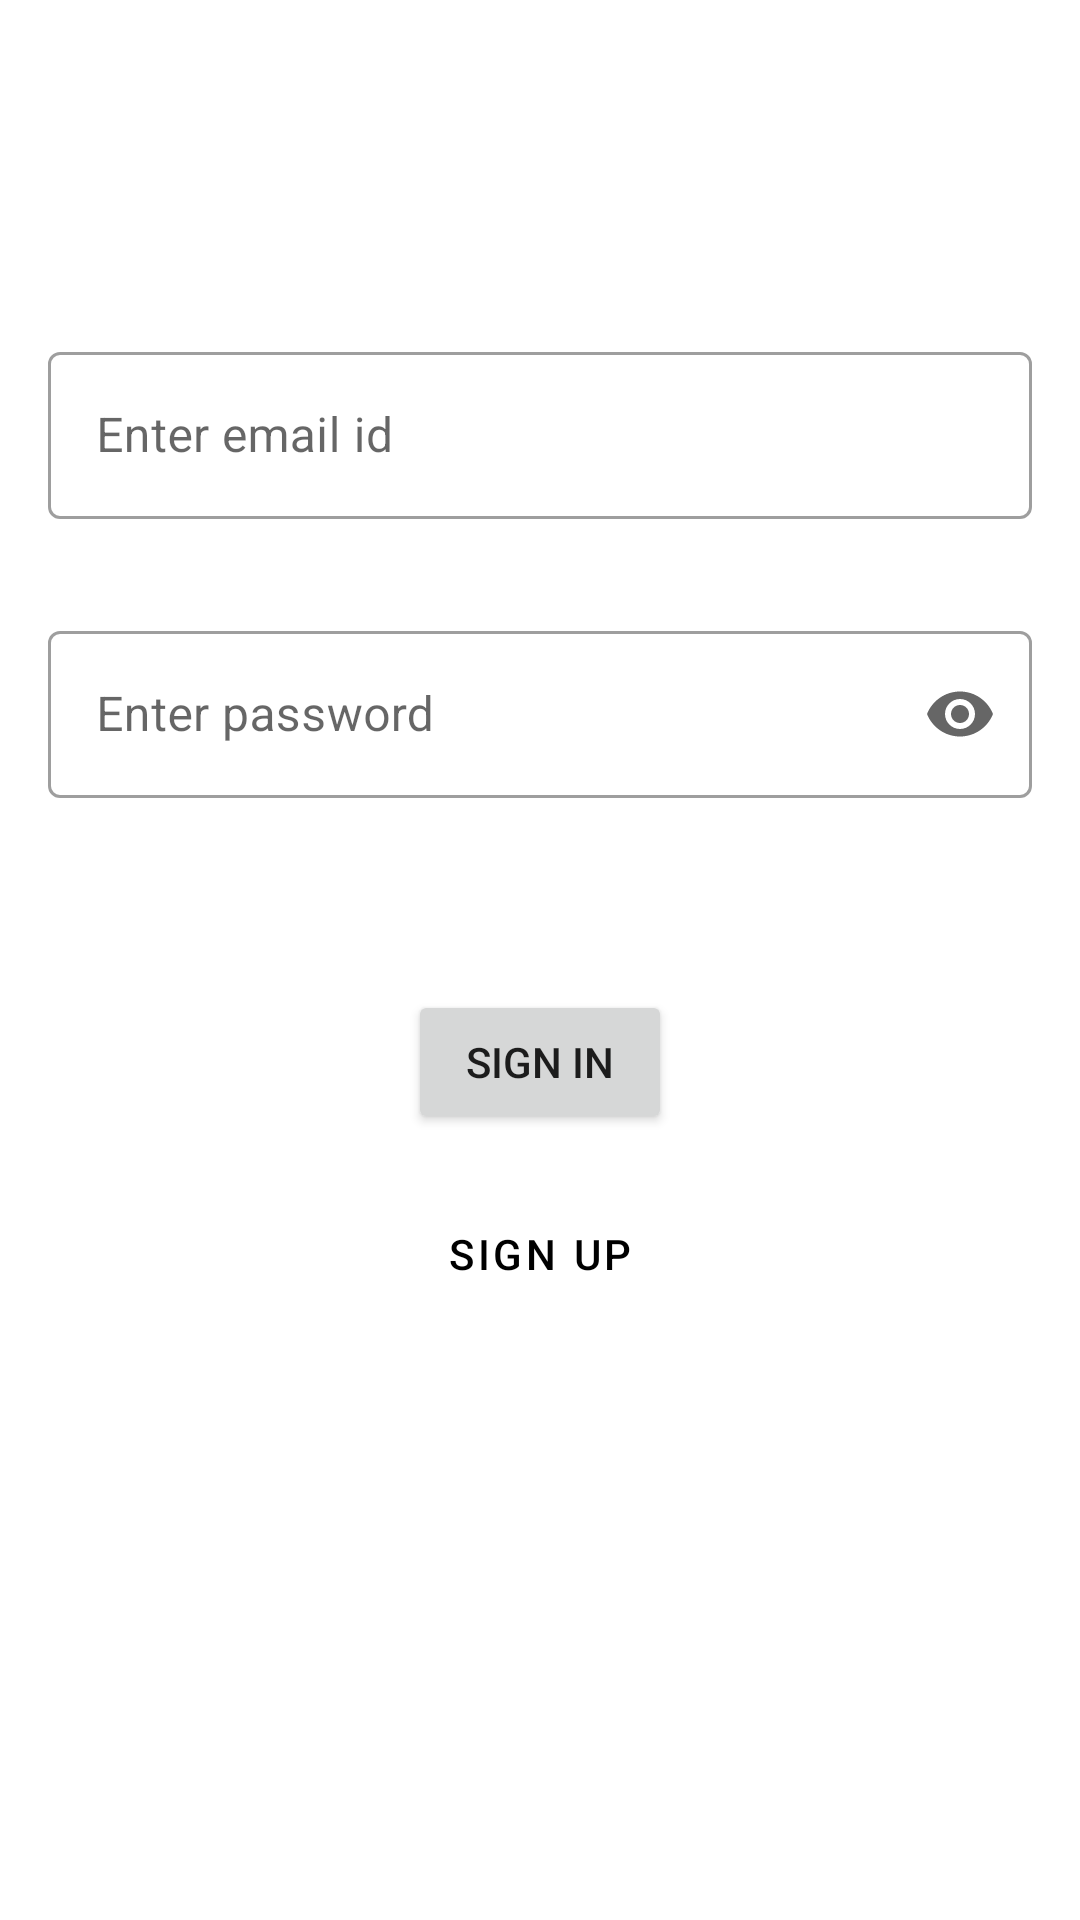

Produce the Android XML layout that renders to this screen, including the resource entries it uses.
<!-- AndroidManifest.xml: application theme Theme.AuthTest -->
<!-- res/layout/activity_main.xml -->
<?xml version="1.0" encoding="utf-8"?>
<ScrollView
    xmlns:android="http://schemas.android.com/apk/res/android"
    xmlns:app="http://schemas.android.com/apk/res-auto"
    xmlns:tools="http://schemas.android.com/tools"
    android:layout_height="match_parent"
    android:layout_width="match_parent">

    <androidx.constraintlayout.widget.ConstraintLayout
        android:layout_width="match_parent"
        android:layout_height="wrap_content"
        android:padding="16dp"
        tools:context=".MainActivity">

    <com.google.android.material.textfield.TextInputLayout
        android:id="@+id/confirmationCode"
        style="@style/Widget.MaterialComponents.TextInputLayout.OutlinedBox"
        android:layout_width="match_parent"
        android:layout_height="wrap_content"
        android:layout_marginTop="@dimen/default_margin"
        android:layout_marginBottom="@dimen/default_margin"
        app:layout_constraintEnd_toEndOf="parent"
        app:layout_constraintStart_toStartOf="parent"
        app:layout_constraintTop_toBottomOf="@id/sign_up"
        android:visibility="invisible">

        <com.google.android.material.textfield.TextInputEditText
            android:id="@+id/confirmation_code_edit_text"
            android:layout_width="match_parent"
            android:layout_height="wrap_content"
            android:hint="@string/confirmation_code"
            android:inputType="numberPassword"
            android:singleLine="true" />

    </com.google.android.material.textfield.TextInputLayout>


    <com.google.android.material.textfield.TextInputLayout
        android:id="@+id/email_id"
        style="@style/Widget.MaterialComponents.TextInputLayout.OutlinedBox"
        android:layout_width="match_parent"
        android:layout_height="wrap_content"
        android:layout_marginTop="96dp"
        app:layout_constraintEnd_toEndOf="parent"
        app:layout_constraintStart_toStartOf="parent"
        app:layout_constraintTop_toTopOf="parent">

        <com.google.android.material.textfield.TextInputEditText
            android:id="@+id/email_id_edit_text"
            android:layout_width="match_parent"
            android:layout_height="wrap_content"
            android:hint="@string/email_id"
            android:singleLine="true"
            android:inputType="textEmailAddress"/>

    </com.google.android.material.textfield.TextInputLayout>

    <com.google.android.material.textfield.TextInputLayout
        android:id="@+id/password"
        style="@style/Widget.MaterialComponents.TextInputLayout.OutlinedBox"
        android:layout_width="match_parent"
        android:layout_height="wrap_content"
        android:layout_marginTop="@dimen/default_margin"
        app:endIconMode="password_toggle"
        app:layout_constraintStart_toStartOf="parent"
        app:layout_constraintTop_toBottomOf="@id/email_id">

        <com.google.android.material.textfield.TextInputEditText
            android:id="@+id/password_edit_text"
            android:layout_width="match_parent"
            android:layout_height="wrap_content"
            android:hint="@string/password"
            android:inputType="textPassword" />

    </com.google.android.material.textfield.TextInputLayout>

    <Button
        android:id="@+id/sign_in"
        android:layout_width="wrap_content"
        android:layout_height="wrap_content"
        android:layout_marginTop="64dp"
        android:text="@string/sign_in"
        app:layout_constraintEnd_toEndOf="parent"
        app:layout_constraintStart_toStartOf="parent"
        app:layout_constraintTop_toBottomOf="@id/password"

        />

    <Button
        android:id="@+id/sign_up"
        style="@style/Widget.MaterialComponents.Button.TextButton"
        android:layout_width="wrap_content"
        android:layout_height="wrap_content"
        android:layout_marginTop="16dp"
        android:text="@string/sign_up"
        app:layout_constraintEnd_toEndOf="parent"
        app:layout_constraintStart_toStartOf="parent"
        app:layout_constraintTop_toBottomOf="@id/sign_in" />

    <Button
        android:id="@+id/confirm"
        style="@style/Widget.MaterialComponents.Button.TextButton"
        android:layout_width="wrap_content"
        android:layout_height="wrap_content"
        android:layout_marginTop="16dp"
        android:text="@string/confirm"
        android:visibility="invisible"
        app:layout_constraintEnd_toEndOf="parent"

        app:layout_constraintStart_toStartOf="parent"
        app:layout_constraintTop_toBottomOf="@id/confirmationCode" />

    </androidx.constraintlayout.widget.ConstraintLayout>
</ScrollView>
<!-- resources referenced by this layout -->
<resources>
  <dimen name="default_margin">32dp</dimen>
  <string name="confirm">verify</string>
  <string name="confirmation_code">Enter confirmation code</string>
  <string name="email_id">Enter email id</string>
  <string name="password">Enter password</string>
  <string name="sign_in">Sign in</string>
  <string name="sign_up">sign up</string>
  <style name="Theme.AuthTest" parent="Theme.MaterialComponents.DayNight.DarkActionBar">
          
          <item name="colorPrimary">@color/black</item>
          <item name="colorPrimaryVariant">@color/grey</item>
          <item name="colorOnPrimary">@color/white</item>
          
          <item name="colorSecondary">@color/orange</item>
          <item name="colorSecondaryVariant">@color/orange_dark</item>
          <item name="colorOnSecondary">@color/black</item>
          
          <item name="android:statusBarColor" tools:targetApi="l">?attr/colorSecondaryVariant</item>
          
      </style>
  <color name="black">#FF000000</color>
  <color name="grey">#7d7d7d</color>
  <color name="white">#FFFFFFFF</color>
  <color name="orange">#ffb700</color>
  <color name="orange_dark">#ab7b00</color>
</resources>
